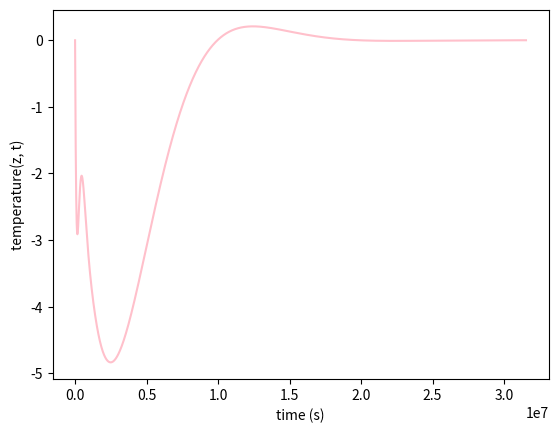

Python code for this plot:
# exercise 5.33
import numpy as np
import matplotlib.pyplot as plt
import matplotlib.animation as ani

""" The goal is to not have any variables outside of the definition
statements so that if we need heatwave2.py in another py file,
variables are not redefined"""


# setting up constants and variables
def build_array():
    period1 = 365 * 24 * 60 * 60  # period 365 days to seconds
    period2 = 24 * 60 * 60  # period 24 hours to seconds
    delta_time = period2 / 10  # intervals of time given
    time_array = np.arange(0, period1 + 1, delta_time)
    depth_array = np.linspace(0, 20, len(time_array))  # need the same amount of intervals as time_array to plot
    return time_array, depth_array


# temperature as a function of depth z and time t
def temperature(z, t):
    k = 1E-6  # m^2/s thermal diffusivity
    amplitude1 = 15  # degrees celsius
    amplitude2 = 7  # degrees celsius
    period1 = 365 * 24 * 60 * 60  # period 365 days to seconds
    period2 = 24 * 60 * 60  # period 24 hours to seconds
    omega1 = 2 * np.pi / period1  # hz
    omega2 = 2 * np.pi / period2  # hz
    alpha1 = np.sqrt(omega1 / 2 * k)  # 1/m^2
    alpha2 = np.sqrt(omega2 / 2 * k)  # 1/m^2
    temp_initial = 0
    function = temp_initial + amplitude1 * np.exp(-alpha1 * z) * (np.sin(omega1 * t - alpha1 * z)) \
               + amplitude2 * np.exp(-alpha2 * z) * (np.sin(omega2 * t - alpha2 * z))
    return function


plt.plot(build_array()[0], temperature(build_array()[0], build_array()[1]), color='pink', label='y(t)')
plt.xlabel('time (s)')
plt.ylabel('temperature(z, t)')
plt.show()

# frames = np.linspace(initial time, final time, intervals)
"""
fig, ax = plt.subplots()
x = build_array()[0]
y = temperature(build_array()[0], build_array()[1])
ax.clear()
line = ax.plot(x, y)
ax.set_xlim([0, len(build_array()[0])])
ax.set_ylim([0, len(build_array()[1])])


def update():
    # Calculate the new y-values for the line
    y = temperature(build_array()[0], build_array()[1])
    # Update the data for the line object
    line = set_data(x, y)
    # Return the line object
    return line,


animate = ani.FuncAnimation(fig, update, frames=20, interval=500, repeat=False)
plt.show()
# def animate(final_time, delta_time, depth, function_array):


# if __name__ == "__main__":
#   print(temperature(build_array()[0], build_array()[1]))
"""
